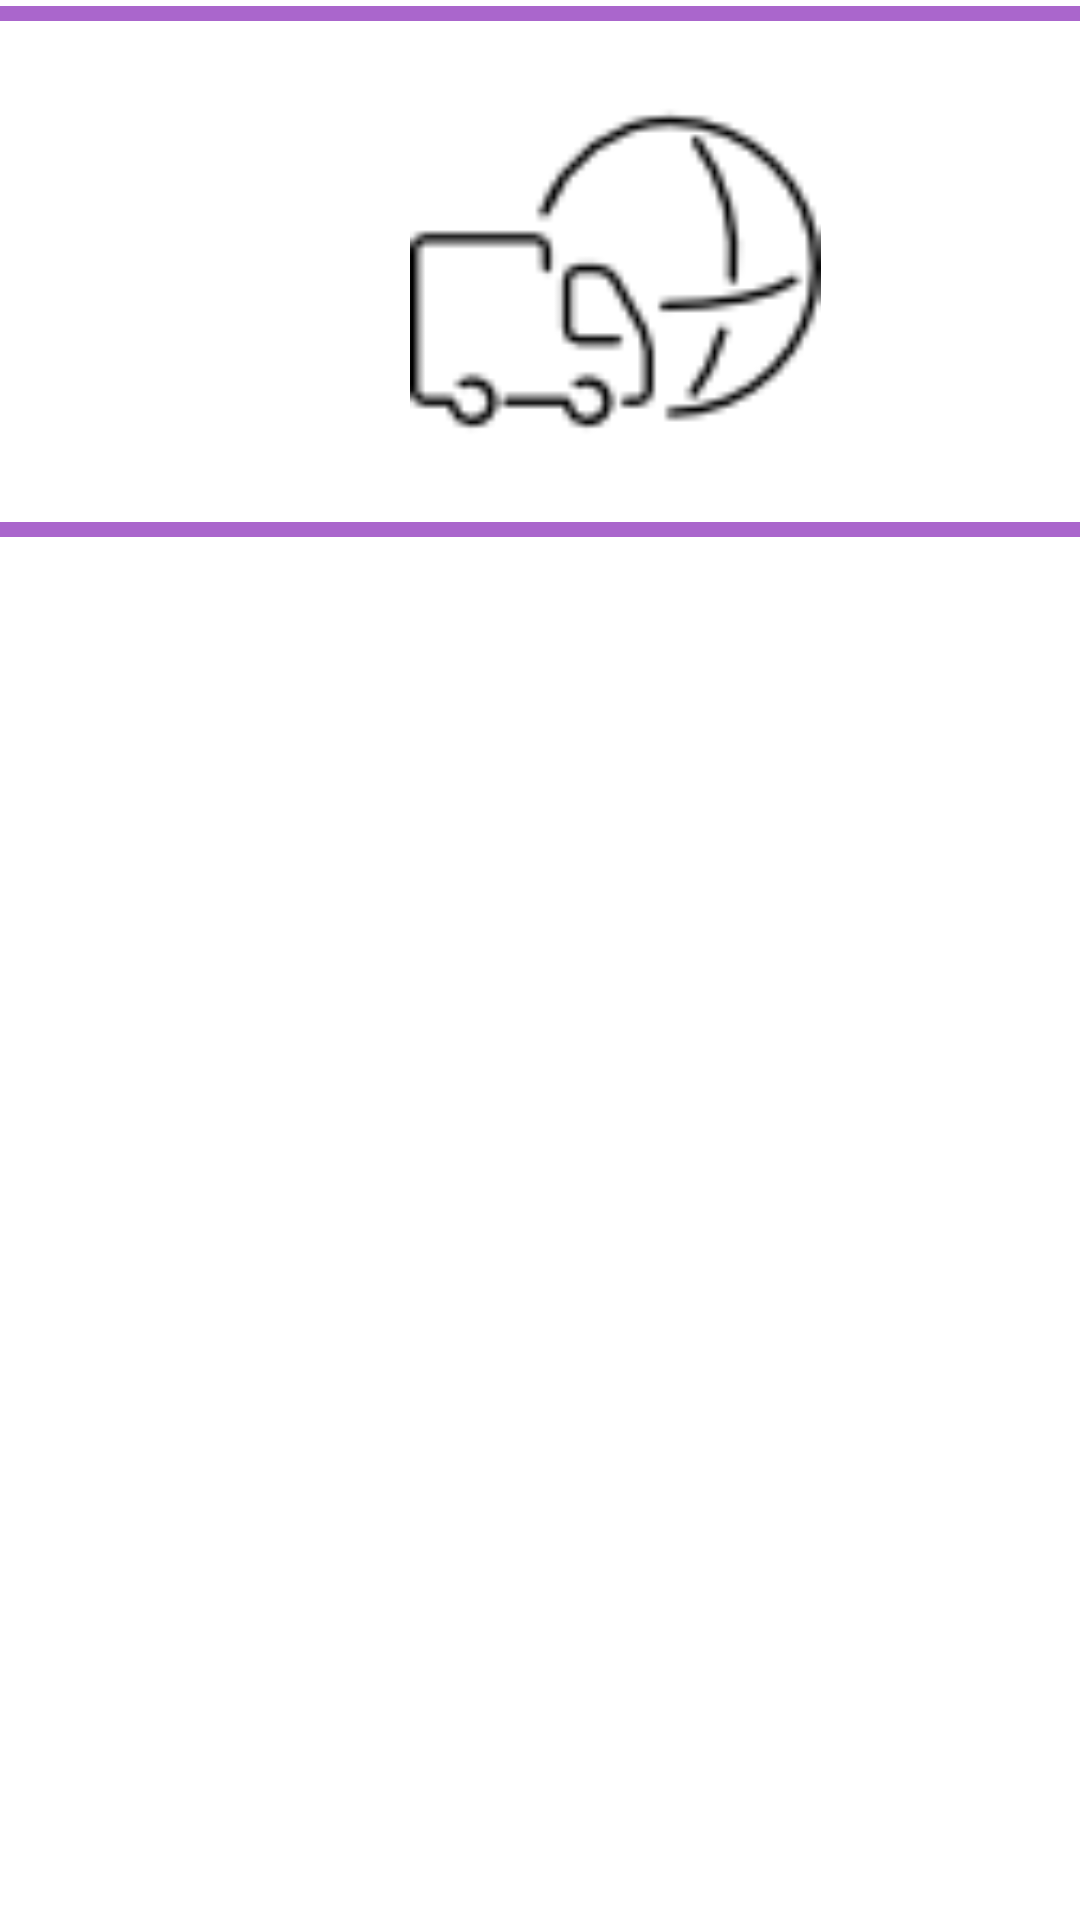

This screen was rendered from an Android layout file. Write that file and the resources it references.
<!-- AndroidManifest.xml: application theme Theme.AplikacjaKurierskaV1 -->
<!-- res/layout/activity_main.xml -->
<?xml version="1.0" encoding="utf-8"?>
<androidx.constraintlayout.widget.ConstraintLayout xmlns:android="http://schemas.android.com/apk/res/android"
    xmlns:app="http://schemas.android.com/apk/res-auto"
    xmlns:tools="http://schemas.android.com/tools"
    android:layout_width="match_parent"
    android:layout_height="match_parent"
    android:background="@color/cardview_light_background"
    tools:context=".MainActivity">

    <LinearLayout
        android:id="@+id/linearLayout"
        android:layout_width="181dp"
        android:layout_height="226dp"
        android:orientation="vertical"
        app:layout_constraintBottom_toBottomOf="parent"
        app:layout_constraintEnd_toEndOf="parent"
        app:layout_constraintHorizontal_bias="0.5"
        app:layout_constraintStart_toStartOf="parent"
        app:layout_constraintTop_toTopOf="parent"
        app:layout_constraintVertical_bias="0.5">


        <Button
            android:id="@+id/sender_button"
            style="@style/Widget.MaterialComponents.Button"
            android:layout_width="match_parent"
            android:layout_height="wrap_content"
            android:layout_weight="1"
            android:text="Dla sprzedającego" />

        <Button
            android:id="@+id/receiver_button"
            style="@style/Widget.MaterialComponents.Button"
            android:layout_width="match_parent"
            android:layout_height="48dp"
            android:layout_weight="1"
            android:text="Dla kupującego" />

        <Button
            android:id="@+id/courier_button"
            style="@style/Widget.MaterialComponents.Button"
            android:layout_width="match_parent"
            android:layout_height="wrap_content"
            android:layout_weight="1"
            android:text="Dla kuriera" />



    </LinearLayout>


    <View
        android:id="@+id/logo_line_up"
        android:layout_height="5dp"
        android:layout_width="match_parent"
        android:background="@android:color/holo_purple"
        android:layout_marginBottom="15dp"
        app:layout_constraintBottom_toTopOf="@+id/logo"
        />

    <View
        android:id="@+id/logo_line_down"
        android:layout_height="5dp"
        android:layout_width="match_parent"
        android:background="@android:color/holo_purple"
        android:layout_marginTop="15dp"
        app:layout_constraintTop_toBottomOf="@+id/logo"
        />

    <ImageView
        android:id="@+id/logo"
        android:layout_width="410dp"
        android:layout_height="137dp"
        android:layout_marginBottom="48dp"
        app:layout_constraintBottom_toTopOf="@+id/linearLayout"
        app:layout_constraintStart_toStartOf="parent"
        android:src="@drawable/logo"
        />



</androidx.constraintlayout.widget.ConstraintLayout>
<!-- resources referenced by this layout -->
<resources>
  <!-- drawable logo: png bitmap (drawable, 1948 bytes) -->
  <style name="Theme.AplikacjaKurierskaV1" parent="Base.Theme.AplikacjaKurierskaV1" />
  <style name="Base.Theme.AplikacjaKurierskaV1" parent="Theme.Material3.DayNight.NoActionBar">
          
          
      </style>
</resources>
